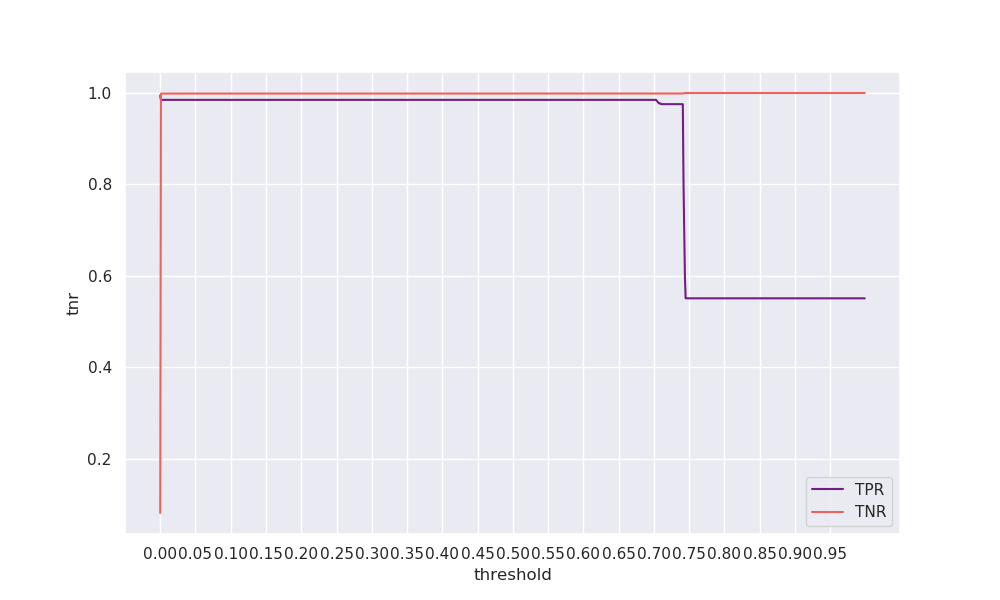

The data file committed next to this chart (first rows):
threshold, tpr, tnr, geometric_mean, arithmetic_mean
0.0, 0.9944, 0.08103, 0.2838, 0.5377
0.001, 0.985, 0.9986, 0.9918, 0.9918
0.002, 0.985, 0.9987, 0.9918, 0.9918
0.003, 0.985, 0.9987, 0.9918, 0.9918
0.004, 0.985, 0.9987, 0.9918, 0.9918
0.005, 0.985, 0.9987, 0.9918, 0.9918
0.006, 0.985, 0.9987, 0.9918, 0.9918
0.007, 0.985, 0.9987, 0.9918, 0.9918
0.008, 0.985, 0.9987, 0.9918, 0.9918
0.009, 0.985, 0.9987, 0.9918, 0.9918
0.01, 0.985, 0.9987, 0.9918, 0.9918
0.011, 0.985, 0.9987, 0.9918, 0.9918
0.012, 0.985, 0.9987, 0.9918, 0.9918
0.013, 0.985, 0.9987, 0.9918, 0.9918
0.014, 0.985, 0.9987, 0.9918, 0.9918
0.015, 0.985, 0.9987, 0.9918, 0.9918
0.016, 0.985, 0.9987, 0.9918, 0.9918
0.017, 0.985, 0.9987, 0.9918, 0.9919
0.018, 0.985, 0.9987, 0.9918, 0.9919
0.019, 0.985, 0.9987, 0.9918, 0.9919
0.02, 0.985, 0.9987, 0.9918, 0.9919
0.021, 0.985, 0.9987, 0.9918, 0.9919
0.022, 0.985, 0.9987, 0.9918, 0.9919
0.023, 0.985, 0.9987, 0.9918, 0.9919
0.024, 0.985, 0.9987, 0.9918, 0.9919
0.025, 0.985, 0.9987, 0.9918, 0.9919
0.026, 0.985, 0.9987, 0.9918, 0.9919
0.027, 0.985, 0.9987, 0.9918, 0.9919
0.028, 0.985, 0.9987, 0.9918, 0.9919
0.029, 0.985, 0.9987, 0.9918, 0.9919
0.03, 0.985, 0.9987, 0.9918, 0.9919
0.031, 0.985, 0.9987, 0.9918, 0.9919
0.032, 0.985, 0.9987, 0.9918, 0.9919
0.033, 0.985, 0.9987, 0.9918, 0.9919
0.034, 0.985, 0.9987, 0.9918, 0.9919
0.035, 0.985, 0.9987, 0.9918, 0.9919
0.036, 0.985, 0.9987, 0.9918, 0.9919
0.037, 0.985, 0.9987, 0.9918, 0.9919
0.038, 0.985, 0.9987, 0.9918, 0.9919
0.039, 0.985, 0.9987, 0.9918, 0.9919
0.04, 0.985, 0.9987, 0.9918, 0.9919
0.041, 0.985, 0.9987, 0.9918, 0.9919
0.042, 0.985, 0.9987, 0.9918, 0.9919
0.043, 0.985, 0.9987, 0.9918, 0.9919
0.044, 0.985, 0.9987, 0.9918, 0.9919
0.045, 0.985, 0.9987, 0.9918, 0.9919
0.046, 0.985, 0.9987, 0.9918, 0.9919
0.047, 0.985, 0.9987, 0.9918, 0.9919
0.048, 0.985, 0.9987, 0.9918, 0.9919
0.049, 0.985, 0.9987, 0.9918, 0.9919
0.05, 0.985, 0.9987, 0.9918, 0.9919
0.051, 0.985, 0.9987, 0.9918, 0.9919
0.052, 0.985, 0.9987, 0.9918, 0.9919
0.053, 0.985, 0.9987, 0.9918, 0.9919
0.054, 0.985, 0.9987, 0.9918, 0.9919
0.055, 0.985, 0.9987, 0.9918, 0.9919
0.056, 0.985, 0.9987, 0.9918, 0.9919
0.057, 0.985, 0.9987, 0.9918, 0.9919
0.058, 0.985, 0.9987, 0.9918, 0.9919
0.059, 0.985, 0.9987, 0.9918, 0.9919
... 940 more rows
